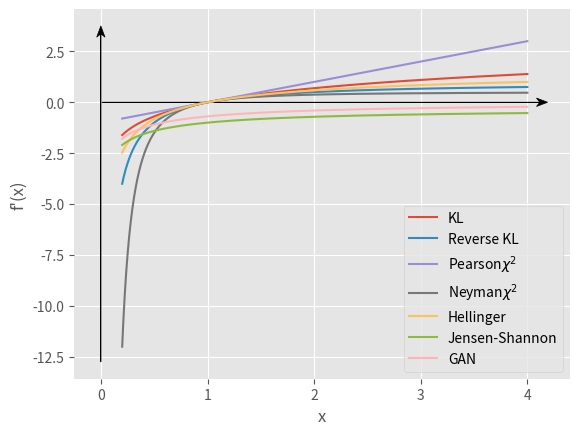

Generate this figure with matplotlib:
import matplotlib.pyplot as plt
import numpy as  np

plt.style.use("ggplot")

# log
# x = np.arange(0.001, 5, 0.001)
# y = x*np.log(x) - (x-1)
# ax.text(x=2, y=2, s=r"$y=x\log(x) - (x-1)$", horizontalalignment='center',fontsize=17,color='b')

# exp
# x = np.arange(-2, 2, 0.001)
# y = np.exp(x)
# ax.text(x=1, y=4, s=r"$y=e^x$", horizontalalignment='center',fontsize=17,color='b')

#

# inverse
# x1 = np.arange(0.01, 1, 0.001)
# x2 = np.arange(-1, -0.01, 0.001)
# y1 = 1 / x1
# y2 = 1 / x2

def ax_process(ax, x, y, text):
    for i, x_i in enumerate(x):
        print(i)
        # if i==0:
        #     ax.plot(x_i, y[i],  label=text[i])
        ax.plot(x_i, y[i], label=text[i])
        # if i == 0:
        #     ax.text(x=2, y=-0.4, s=text[i], horizontalalignment='center',fontsize=15,color='b')
        # else:
        #     ax.text(x=3, y=5, s=text[i], horizontalalignment='center',fontsize=15,color='r')
    ax.set_xlabel("x")
    ax.set_ylabel("f'(x)")
    ax.legend()

    for side in ['bottom', 'right', 'top', 'left']:
        ax.spines[side].set_visible(False)

    # get width and height of axes object to compute
    # matching arrowhead length and width
    dps = fig.dpi_scale_trans.inverted()
    bbox = ax.get_window_extent().transformed(dps)
    width, height = bbox.width, bbox.height

    xmin, xmax = ax.get_xlim()
    ymin, ymax = ax.get_ylim()

    # manual arrowhead width and length
    hw = 1./40.*(ymax-ymin)
    hl = 1./40.*(xmax-xmin)
    lw = .5 # axis line width
    ohg = 0.3 # arrow overhang

    # compute matching arrowhead length and width
    yhw = hw/(ymax-ymin)*(xmax-xmin)* height/width
    yhl = hl/(xmax-xmin)*(ymax-ymin)* width/height

    # draw x and y axis
    ax.arrow(xmin, 0, xmax-xmin, 0., fc='k', ec='k', lw = lw,
             head_width=hw, head_length=hl, overhang = ohg,
             length_includes_head= True, clip_on = False)

    ax.arrow(0, ymin, 0., ymax-ymin, fc='k', ec='k', lw = lw,
             head_width=yhw, head_length=yhl, overhang = ohg,
             length_includes_head= True, clip_on = False)

fig = plt.figure()
# affine function
# x1 = np.arange(0.01, 3, 0.001)
# y1 = x1 * np.log(x1) - (x1-1)
# x11 = np.arange(-2, -0.1, 0.001)
# y11 = 1 / x11
# text1 = r"$f(x)=x\log(x) - (x-1)$"
# x2 = np.arange(-2, 3, 0.001)
# y2 = np.exp(x2) - 1
# text2 = r"$f^{\ast}(y) = e^y - 1$"
# ax1 = fig.add_subplot(1,1,1)
# ax_process(ax1, [x1, x2], [y1, y2], [text1, text2])

# x = np.arange(0.1, 4, 0.001)
# y1 = x * np.log(x) - (x-1)
# text1 = r"KL"
# y2 = -np.log(x) + (x-1)
# text2 = r"Reverse KL"
# y3 = 1. * np.square(x-1) / 2
# text3 = r"Pearson$\chi^2$"
# y4 = np.square(x-1) / (2*x)
# text4 = r"Neyman$\chi^2$"
# y5 = 2 * np.square(np.sqrt(x) - 1)
# text5 = r"Hellinger"
# y6 = x * np.log(x) - (1+x) * np.log((1+x)/2.)
# text6 = r"Jensen-Shannon"
# y7 = x * np.log(x) - (1+x) * np.log(1+x)
# text7 = r"GAN"
x = np.arange(0.2, 4, 0.001)
y1 = np.log(x)
text1 = r"KL"
y2 = - 1./x + 1
text2 = r"Reverse KL"
y3 = x - 1
text3 = r"Pearson$\chi^2$"
y4 = - 1./ (2 * np.square(x)) + 1./2
text4 = r"Neyman$\chi^2$"
y5 = 2 - 2./ np.sqrt(x)
text5 = r"Hellinger"
y6 = -np.log((1+x)/(2*x)) - 1
text6 = r"Jensen-Shannon"
y7 = -np.log((1+x)/x)
text7 = r"GAN"
ax = fig.add_subplot(1,1,1)

ax_process(ax, [x, x, x, x, x, x, x], [y1, y2, y3, y4, y5, y6, y7], [text1, text2, text3, text4, text5, text6, text7])
plt.show()